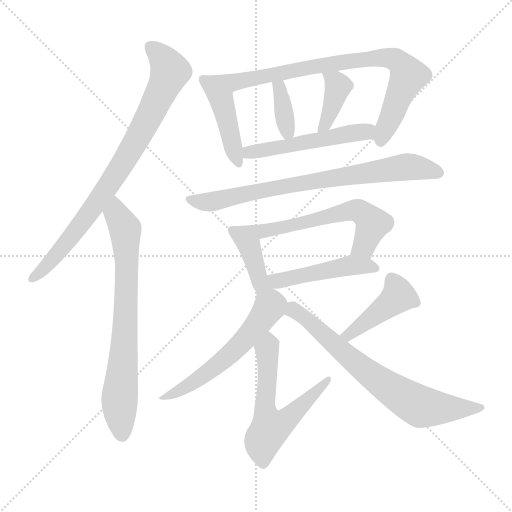
t = 0.00 s
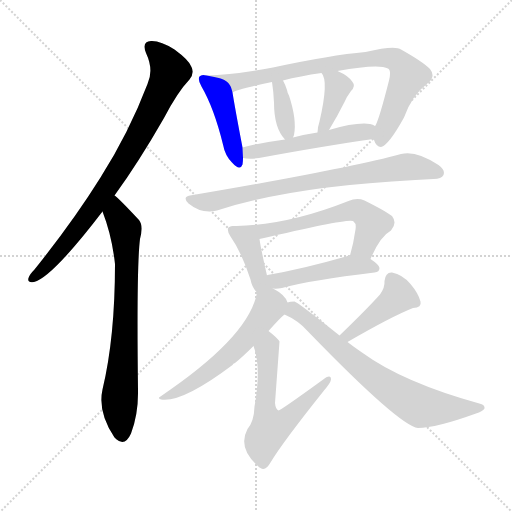
t = 2.15 s
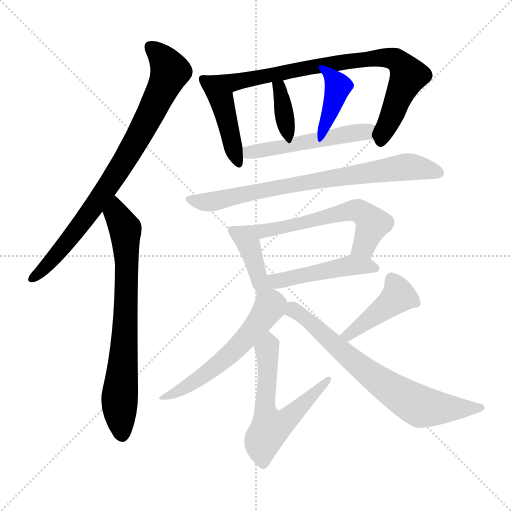
t = 4.30 s
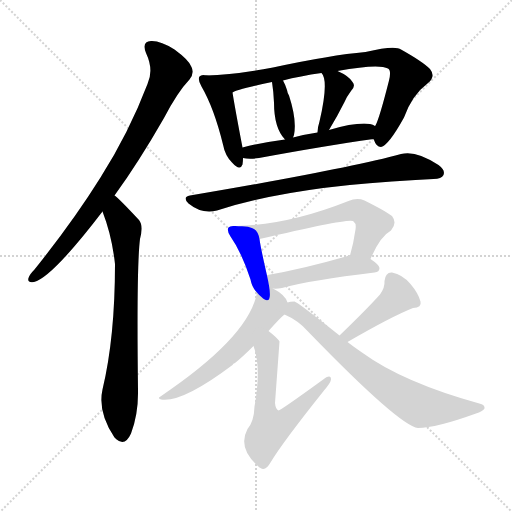
t = 6.45 s
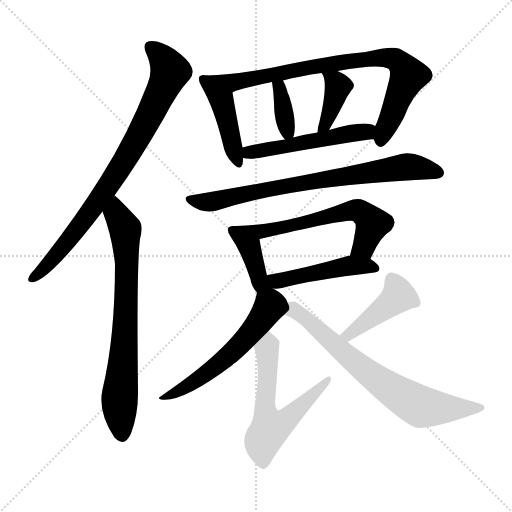
t = 8.60 s
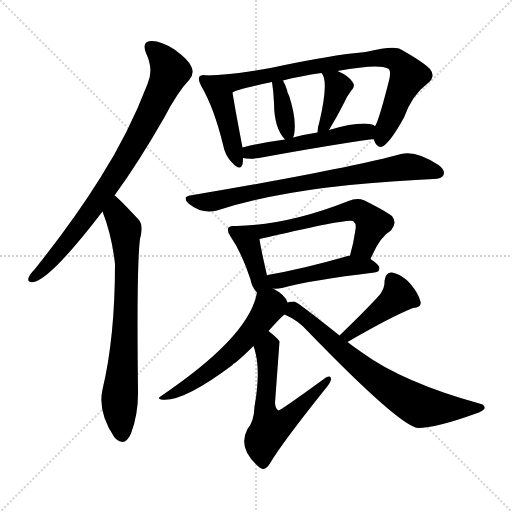
t = 10.75 s

The animated SVG that drew these frames (rendered in a browser with its animation timeline set to each time). Animation: 15 CSS @keyframes rules; one cycle of 10.75 s.

<svg version="1.1" viewBox="0 0 1024 1024" xmlns="http://www.w3.org/2000/svg">
  <g stroke="lightgray" stroke-dasharray="1,1" stroke-width="1" transform="scale(4, 4)">
    <line x1="0" y1="0" x2="256" y2="256"></line>
    <line x1="256" y1="0" x2="0" y2="256"></line>
    <line x1="128" y1="0" x2="128" y2="256"></line>
    <line x1="0" y1="128" x2="256" y2="128"></line>
  </g>
<g transform="scale(1, -1) translate(0, -900)">
   <style type="text/css">
    @keyframes keyframes0 {
      from {
       stroke: blue;
       stroke-dashoffset: 816;
       stroke-width: 128;
       }
       73% {
       animation-timing-function: step-end;
       stroke: blue;
       stroke-dashoffset: 0;
       stroke-width: 128;
       }
       to {
       stroke: black;
       stroke-width: 1024;
       }
       }
       #make-me-a-hanzi-animation-0 {
         animation: keyframes0 0.914062s both;
         animation-delay: 0.000000s;
         animation-timing-function: linear;
       }
    @keyframes keyframes1 {
      from {
       stroke: blue;
       stroke-dashoffset: 730;
       stroke-width: 128;
       }
       70% {
       animation-timing-function: step-end;
       stroke: blue;
       stroke-dashoffset: 0;
       stroke-width: 128;
       }
       to {
       stroke: black;
       stroke-width: 1024;
       }
       }
       #make-me-a-hanzi-animation-1 {
         animation: keyframes1 0.844076s both;
         animation-delay: 0.914062s;
         animation-timing-function: linear;
       }
    @keyframes keyframes2 {
      from {
       stroke: blue;
       stroke-dashoffset: 440;
       stroke-width: 128;
       }
       59% {
       animation-timing-function: step-end;
       stroke: blue;
       stroke-dashoffset: 0;
       stroke-width: 128;
       }
       to {
       stroke: black;
       stroke-width: 1024;
       }
       }
       #make-me-a-hanzi-animation-2 {
         animation: keyframes2 0.608073s both;
         animation-delay: 1.758138s;
         animation-timing-function: linear;
       }
    @keyframes keyframes3 {
      from {
       stroke: blue;
       stroke-dashoffset: 806;
       stroke-width: 128;
       }
       72% {
       animation-timing-function: step-end;
       stroke: blue;
       stroke-dashoffset: 0;
       stroke-width: 128;
       }
       to {
       stroke: black;
       stroke-width: 1024;
       }
       }
       #make-me-a-hanzi-animation-3 {
         animation: keyframes3 0.905924s both;
         animation-delay: 2.366211s;
         animation-timing-function: linear;
       }
    @keyframes keyframes4 {
      from {
       stroke: blue;
       stroke-dashoffset: 362;
       stroke-width: 128;
       }
       54% {
       animation-timing-function: step-end;
       stroke: blue;
       stroke-dashoffset: 0;
       stroke-width: 128;
       }
       to {
       stroke: black;
       stroke-width: 1024;
       }
       }
       #make-me-a-hanzi-animation-4 {
         animation: keyframes4 0.544596s both;
         animation-delay: 3.272135s;
         animation-timing-function: linear;
       }
    @keyframes keyframes5 {
      from {
       stroke: blue;
       stroke-dashoffset: 391;
       stroke-width: 128;
       }
       56% {
       animation-timing-function: step-end;
       stroke: blue;
       stroke-dashoffset: 0;
       stroke-width: 128;
       }
       to {
       stroke: black;
       stroke-width: 1024;
       }
       }
       #make-me-a-hanzi-animation-5 {
         animation: keyframes5 0.568197s both;
         animation-delay: 3.816732s;
         animation-timing-function: linear;
       }
    @keyframes keyframes6 {
      from {
       stroke: blue;
       stroke-dashoffset: 512;
       stroke-width: 128;
       }
       63% {
       animation-timing-function: step-end;
       stroke: blue;
       stroke-dashoffset: 0;
       stroke-width: 128;
       }
       to {
       stroke: black;
       stroke-width: 1024;
       }
       }
       #make-me-a-hanzi-animation-6 {
         animation: keyframes6 0.666667s both;
         animation-delay: 4.384928s;
         animation-timing-function: linear;
       }
    @keyframes keyframes7 {
      from {
       stroke: blue;
       stroke-dashoffset: 761;
       stroke-width: 128;
       }
       71% {
       animation-timing-function: step-end;
       stroke: blue;
       stroke-dashoffset: 0;
       stroke-width: 128;
       }
       to {
       stroke: black;
       stroke-width: 1024;
       }
       }
       #make-me-a-hanzi-animation-7 {
         animation: keyframes7 0.869303s both;
         animation-delay: 5.051595s;
         animation-timing-function: linear;
       }
    @keyframes keyframes8 {
      from {
       stroke: blue;
       stroke-dashoffset: 397;
       stroke-width: 128;
       }
       56% {
       animation-timing-function: step-end;
       stroke: blue;
       stroke-dashoffset: 0;
       stroke-width: 128;
       }
       to {
       stroke: black;
       stroke-width: 1024;
       }
       }
       #make-me-a-hanzi-animation-8 {
         animation: keyframes8 0.573079s both;
         animation-delay: 5.920898s;
         animation-timing-function: linear;
       }
    @keyframes keyframes9 {
      from {
       stroke: blue;
       stroke-dashoffset: 613;
       stroke-width: 128;
       }
       67% {
       animation-timing-function: step-end;
       stroke: blue;
       stroke-dashoffset: 0;
       stroke-width: 128;
       }
       to {
       stroke: black;
       stroke-width: 1024;
       }
       }
       #make-me-a-hanzi-animation-9 {
         animation: keyframes9 0.748861s both;
         animation-delay: 6.493978s;
         animation-timing-function: linear;
       }
    @keyframes keyframes10 {
      from {
       stroke: blue;
       stroke-dashoffset: 471;
       stroke-width: 128;
       }
       61% {
       animation-timing-function: step-end;
       stroke: blue;
       stroke-dashoffset: 0;
       stroke-width: 128;
       }
       to {
       stroke: black;
       stroke-width: 1024;
       }
       }
       #make-me-a-hanzi-animation-10 {
         animation: keyframes10 0.633301s both;
         animation-delay: 7.242839s;
         animation-timing-function: linear;
       }
    @keyframes keyframes11 {
      from {
       stroke: blue;
       stroke-dashoffset: 572;
       stroke-width: 128;
       }
       65% {
       animation-timing-function: step-end;
       stroke: blue;
       stroke-dashoffset: 0;
       stroke-width: 128;
       }
       to {
       stroke: black;
       stroke-width: 1024;
       }
       }
       #make-me-a-hanzi-animation-11 {
         animation: keyframes11 0.715495s both;
         animation-delay: 7.876139s;
         animation-timing-function: linear;
       }
    @keyframes keyframes12 {
      from {
       stroke: blue;
       stroke-dashoffset: 593;
       stroke-width: 128;
       }
       66% {
       animation-timing-function: step-end;
       stroke: blue;
       stroke-dashoffset: 0;
       stroke-width: 128;
       }
       to {
       stroke: black;
       stroke-width: 1024;
       }
       }
       #make-me-a-hanzi-animation-12 {
         animation: keyframes12 0.732585s both;
         animation-delay: 8.591634s;
         animation-timing-function: linear;
       }
    @keyframes keyframes13 {
      from {
       stroke: blue;
       stroke-dashoffset: 428;
       stroke-width: 128;
       }
       58% {
       animation-timing-function: step-end;
       stroke: blue;
       stroke-dashoffset: 0;
       stroke-width: 128;
       }
       to {
       stroke: black;
       stroke-width: 1024;
       }
       }
       #make-me-a-hanzi-animation-13 {
         animation: keyframes13 0.598307s both;
         animation-delay: 9.324219s;
         animation-timing-function: linear;
       }
    @keyframes keyframes14 {
      from {
       stroke: blue;
       stroke-dashoffset: 705;
       stroke-width: 128;
       }
       70% {
       animation-timing-function: step-end;
       stroke: blue;
       stroke-dashoffset: 0;
       stroke-width: 128;
       }
       to {
       stroke: black;
       stroke-width: 1024;
       }
       }
       #make-me-a-hanzi-animation-14 {
         animation: keyframes14 0.823730s both;
         animation-delay: 9.922526s;
         animation-timing-function: linear;
       }
</style>
<path d="M 229.0 509.0 Q 277.0 575.0 328.0 664.0 Q 355.0 716.0 379.0 741.0 Q 389.0 753.0 383.0 766.0 Q 379.0 779.0 349.0 801.0 Q 321.0 819.0 302.0 818.0 Q 283.0 817.0 292.0 794.0 Q 308.0 760.0 295.0 732.0 Q 258.0 635.0 201.0 545.0 Q 146.0 457.0 69.0 361.0 Q 59.0 351.0 57.0 344.0 Q 54.0 334.0 68.0 336.0 Q 104.0 345.0 205.0 477.0 L 229.0 509.0 Z" fill="lightgray"></path> 
<path d="M 205.0 477.0 Q 224.0 428.0 230.0 372.0 Q 230.0 225.0 205.0 121.0 Q 195.0 76.0 229.0 25.0 Q 230.0 25.0 232.0 22.0 Q 250.0 6.0 262.0 33.0 Q 277.0 73.0 276.0 120.0 Q 273.0 367.0 280.0 422.0 Q 287.0 449.0 278.0 460.0 Q 236.0 505.0 229.0 509.0 C 206.0 529.0 195.0 505.0 205.0 477.0 Z" fill="lightgray"></path> 
<path d="M 413.0 749.0 Q 403.0 752.0 399.0 747.0 Q 395.0 741.0 403.0 727.0 Q 428.0 684.0 446.0 611.0 Q 450.0 589.0 464.0 575.0 Q 480.0 557.0 485.0 571.0 Q 486.0 577.0 486.0 584.0 L 485.0 605.0 Q 469.0 689.0 465.0 715.0 C 461.0 741.0 443.0 744.0 413.0 749.0 Z" fill="lightgray"></path> 
<path d="M 747.0 622.0 Q 747.0 621.0 748.0 620.0 Q 752.0 607.0 762.0 606.0 Q 777.0 609.0 808.0 665.0 Q 824.0 710.0 856.0 734.0 Q 872.0 747.0 860.0 762.0 Q 845.0 777.0 802.0 801.0 Q 790.0 810.0 731.0 796.0 Q 662.0 790.0 546.0 765.0 Q 467.0 750.0 413.0 749.0 C 383.0 748.0 437.0 704.0 465.0 715.0 Q 471.0 721.0 544.0 736.0 L 566.0 739.0 Q 600.0 748.0 643.0 754.0 L 675.0 758.0 Q 757.0 773.0 776.0 763.0 Q 783.0 759.0 778.0 739.0 Q 759.0 664.0 751.0 649.0 Q 750.0 649.0 750.0 648.0 C 742.0 629.0 742.0 629.0 747.0 622.0 Z" fill="lightgray"></path> 
<path d="M 586.0 625.0 Q 587.0 628.0 588.0 630.0 Q 594.0 660.0 578.0 709.0 Q 575.0 713.0 574.0 720.0 Q 571.0 730.0 566.0 739.0 C 552.0 766.0 540.0 766.0 544.0 736.0 Q 547.0 717.0 548.0 695.0 Q 548.0 644.0 570.0 621.0 C 580.0 610.0 580.0 610.0 586.0 625.0 Z" fill="lightgray"></path> 
<path d="M 658.0 640.0 Q 676.0 670.0 689.0 696.0 Q 693.0 706.0 702.0 718.0 Q 712.0 728.0 705.0 736.0 Q 698.0 748.0 675.0 758.0 C 648.0 770.0 626.0 779.0 643.0 754.0 Q 658.0 739.0 639.0 657.0 Q 635.0 645.0 635.0 635.0 C 634.0 605.0 643.0 614.0 658.0 640.0 Z" fill="lightgray"></path> 
<path d="M 486.0 584.0 Q 498.0 581.0 518.0 584.0 Q 648.0 608.0 747.0 622.0 C 777.0 626.0 777.0 636.0 750.0 648.0 Q 746.0 651.0 740.0 652.0 Q 713.0 656.0 658.0 640.0 L 635.0 635.0 Q 608.0 631.0 586.0 625.0 L 570.0 621.0 Q 524.0 615.0 485.0 605.0 C 456.0 598.0 456.0 589.0 486.0 584.0 Z" fill="lightgray"></path> 
<path d="M 380.0 509.0 Q 364.0 506.0 377.0 493.0 Q 404.0 471.0 434.0 479.0 Q 581.0 527.0 831.0 540.0 Q 849.0 541.0 867.0 542.0 Q 883.0 542.0 887.0 550.0 Q 891.0 560.0 877.0 570.0 Q 832.0 600.0 802.0 592.0 Q 693.0 562.0 380.0 509.0 Z" fill="lightgray"></path> 
<path d="M 470.0 448.0 Q 460.0 449.0 457.0 445.0 Q 453.0 439.0 461.0 427.0 Q 483.0 396.0 501.0 341.0 Q 504.0 325.0 514.0 315.0 C 545.0 280.0 543.0 310.0 534.0 349.0 Q 521.0 406.0 519.0 422.0 C 515.0 447.0 500.0 447.0 470.0 448.0 Z" fill="lightgray"></path> 
<path d="M 741.0 382.0 Q 760.0 427.0 782.0 439.0 Q 795.0 454.0 784.0 468.0 Q 771.0 478.0 729.0 499.0 Q 714.0 505.0 697.0 498.0 Q 576.0 450.0 473.0 448.0 L 470.0 448.0 C 440.0 447.0 490.0 415.0 519.0 422.0 Q 697.0 464.0 706.0 458.0 L 707.0 457.0 Q 713.0 453.0 711.0 441.0 Q 707.0 413.0 700.0 389.0 C 692.0 360.0 729.0 355.0 741.0 382.0 Z" fill="lightgray"></path> 
<path d="M 546.0 323.0 Q 553.0 322.0 564.0 324.0 Q 622.0 340.0 749.0 355.0 Q 759.0 356.0 759.0 364.0 Q 759.0 370.0 741.0 382.0 L 700.0 389.0 Q 696.0 389.0 692.0 387.0 Q 605.0 362.0 535.0 350.0 Q 534.0 350.0 534.0 349.0 C 505.0 340.0 516.0 324.0 546.0 323.0 Z" fill="lightgray"></path> 
<path d="M 514.0 315.0 Q 499.0 227.0 321.0 107.0 Q 314.0 104.0 322.0 101.0 Q 364.0 94.0 465.0 170.0 Q 466.0 173.0 470.0 174.0 Q 486.0 187.0 507.0 208.0 L 537.0 238.0 Q 561.0 265.0 569.0 271.0 C 581.0 282.0 581.0 282.0 575.0 295.0 Q 571.0 310.0 546.0 323.0 C 520.0 338.0 519.0 338.0 514.0 315.0 Z" fill="lightgray"></path> 
<path d="M 507.0 208.0 Q 523.0 165.0 509.0 87.0 Q 508.0 57.0 495.0 42.0 Q 474.0 3.0 519.0 -35.0 L 521.0 -36.0 Q 531.0 -43.0 541.0 -25.0 Q 565.0 15.0 648.0 119.0 Q 661.0 134.0 662.0 141.0 Q 662.0 153.0 645.0 140.0 Q 561.0 79.0 557.0 79.0 Q 551.0 82.0 550.0 94.0 L 559.0 217.0 Q 555.0 224.0 537.0 238.0 C 514.0 257.0 498.0 237.0 507.0 208.0 Z" fill="lightgray"></path> 
<path d="M 695.0 216.0 Q 783.0 267.0 826.0 284.0 Q 844.0 285.0 841.0 297.0 Q 837.0 313.0 821.0 332.0 Q 805.0 351.0 784.0 355.0 Q 771.0 356.0 769.0 338.0 Q 770.0 325.0 760.0 311.0 Q 732.0 280.0 679.0 229.0 C 657.0 208.0 669.0 201.0 695.0 216.0 Z" fill="lightgray"></path> 
<path d="M 679.0 229.0 Q 595.0 296.0 589.0 297.0 Q 580.0 297.0 575.0 295.0 C 545.0 291.0 542.0 284.0 569.0 271.0 Q 597.0 259.0 616.0 237.0 Q 799.0 48.0 836.0 44.0 Q 872.0 44.0 952.0 73.0 Q 965.0 77.0 969.0 83.0 Q 970.0 90.0 962.0 92.0 Q 806.0 135.0 724.0 195.0 Q 709.0 205.0 695.0 216.0 L 679.0 229.0 Z" fill="lightgray"></path> 
      <clipPath id="make-me-a-hanzi-clip-0">
      <path d="M 229.0 509.0 Q 277.0 575.0 328.0 664.0 Q 355.0 716.0 379.0 741.0 Q 389.0 753.0 383.0 766.0 Q 379.0 779.0 349.0 801.0 Q 321.0 819.0 302.0 818.0 Q 283.0 817.0 292.0 794.0 Q 308.0 760.0 295.0 732.0 Q 258.0 635.0 201.0 545.0 Q 146.0 457.0 69.0 361.0 Q 59.0 351.0 57.0 344.0 Q 54.0 334.0 68.0 336.0 Q 104.0 345.0 205.0 477.0 L 229.0 509.0 Z" fill="lightgray"></path>
      </clipPath>
      <path clip-path="url(#make-me-a-hanzi-clip-0)" d="M 302.0 804.0 L 320.0 790.0 L 340.0 757.0 L 293.0 656.0 L 183.0 478.0 L 110.0 386.0 L 66.0 344.0 " fill="none" id="make-me-a-hanzi-animation-0" stroke-dasharray="688 1376" stroke-linecap="round"></path>

      <clipPath id="make-me-a-hanzi-clip-1">
      <path d="M 205.0 477.0 Q 224.0 428.0 230.0 372.0 Q 230.0 225.0 205.0 121.0 Q 195.0 76.0 229.0 25.0 Q 230.0 25.0 232.0 22.0 Q 250.0 6.0 262.0 33.0 Q 277.0 73.0 276.0 120.0 Q 273.0 367.0 280.0 422.0 Q 287.0 449.0 278.0 460.0 Q 236.0 505.0 229.0 509.0 C 206.0 529.0 195.0 505.0 205.0 477.0 Z" fill="lightgray"></path>
      </clipPath>
      <path clip-path="url(#make-me-a-hanzi-clip-1)" d="M 227.0 502.0 L 232.0 473.0 L 250.0 442.0 L 254.0 375.0 L 249.0 204.0 L 239.0 99.0 L 245.0 34.0 " fill="none" id="make-me-a-hanzi-animation-1" stroke-dasharray="602 1204" stroke-linecap="round"></path>

      <clipPath id="make-me-a-hanzi-clip-2">
      <path d="M 413.0 749.0 Q 403.0 752.0 399.0 747.0 Q 395.0 741.0 403.0 727.0 Q 428.0 684.0 446.0 611.0 Q 450.0 589.0 464.0 575.0 Q 480.0 557.0 485.0 571.0 Q 486.0 577.0 486.0 584.0 L 485.0 605.0 Q 469.0 689.0 465.0 715.0 C 461.0 741.0 443.0 744.0 413.0 749.0 Z" fill="lightgray"></path>
      </clipPath>
      <path clip-path="url(#make-me-a-hanzi-clip-2)" d="M 407.0 742.0 L 443.0 701.0 L 475.0 576.0 " fill="none" id="make-me-a-hanzi-animation-2" stroke-dasharray="312 624" stroke-linecap="round"></path>

      <clipPath id="make-me-a-hanzi-clip-3">
      <path d="M 747.0 622.0 Q 747.0 621.0 748.0 620.0 Q 752.0 607.0 762.0 606.0 Q 777.0 609.0 808.0 665.0 Q 824.0 710.0 856.0 734.0 Q 872.0 747.0 860.0 762.0 Q 845.0 777.0 802.0 801.0 Q 790.0 810.0 731.0 796.0 Q 662.0 790.0 546.0 765.0 Q 467.0 750.0 413.0 749.0 C 383.0 748.0 437.0 704.0 465.0 715.0 Q 471.0 721.0 544.0 736.0 L 566.0 739.0 Q 600.0 748.0 643.0 754.0 L 675.0 758.0 Q 757.0 773.0 776.0 763.0 Q 783.0 759.0 778.0 739.0 Q 759.0 664.0 751.0 649.0 Q 750.0 649.0 750.0 648.0 C 742.0 629.0 742.0 629.0 747.0 622.0 Z" fill="lightgray"></path>
      </clipPath>
      <path clip-path="url(#make-me-a-hanzi-clip-3)" d="M 432.0 745.0 L 467.0 735.0 L 745.0 785.0 L 790.0 781.0 L 817.0 749.0 L 761.0 616.0 " fill="none" id="make-me-a-hanzi-animation-3" stroke-dasharray="678 1356" stroke-linecap="round"></path>

      <clipPath id="make-me-a-hanzi-clip-4">
      <path d="M 586.0 625.0 Q 587.0 628.0 588.0 630.0 Q 594.0 660.0 578.0 709.0 Q 575.0 713.0 574.0 720.0 Q 571.0 730.0 566.0 739.0 C 552.0 766.0 540.0 766.0 544.0 736.0 Q 547.0 717.0 548.0 695.0 Q 548.0 644.0 570.0 621.0 C 580.0 610.0 580.0 610.0 586.0 625.0 Z" fill="lightgray"></path>
      </clipPath>
      <path clip-path="url(#make-me-a-hanzi-clip-4)" d="M 550.0 730.0 L 563.0 710.0 L 570.0 656.0 L 580.0 630.0 " fill="none" id="make-me-a-hanzi-animation-4" stroke-dasharray="234 468" stroke-linecap="round"></path>

      <clipPath id="make-me-a-hanzi-clip-5">
      <path d="M 658.0 640.0 Q 676.0 670.0 689.0 696.0 Q 693.0 706.0 702.0 718.0 Q 712.0 728.0 705.0 736.0 Q 698.0 748.0 675.0 758.0 C 648.0 770.0 626.0 779.0 643.0 754.0 Q 658.0 739.0 639.0 657.0 Q 635.0 645.0 635.0 635.0 C 634.0 605.0 643.0 614.0 658.0 640.0 Z" fill="lightgray"></path>
      </clipPath>
      <path clip-path="url(#make-me-a-hanzi-clip-5)" d="M 648.0 754.0 L 677.0 727.0 L 651.0 652.0 L 640.0 640.0 " fill="none" id="make-me-a-hanzi-animation-5" stroke-dasharray="263 526" stroke-linecap="round"></path>

      <clipPath id="make-me-a-hanzi-clip-6">
      <path d="M 486.0 584.0 Q 498.0 581.0 518.0 584.0 Q 648.0 608.0 747.0 622.0 C 777.0 626.0 777.0 636.0 750.0 648.0 Q 746.0 651.0 740.0 652.0 Q 713.0 656.0 658.0 640.0 L 635.0 635.0 Q 608.0 631.0 586.0 625.0 L 570.0 621.0 Q 524.0 615.0 485.0 605.0 C 456.0 598.0 456.0 589.0 486.0 584.0 Z" fill="lightgray"></path>
      </clipPath>
      <path clip-path="url(#make-me-a-hanzi-clip-6)" d="M 491.0 590.0 L 742.0 642.0 " fill="none" id="make-me-a-hanzi-animation-6" stroke-dasharray="384 768" stroke-linecap="round"></path>

      <clipPath id="make-me-a-hanzi-clip-7">
      <path d="M 380.0 509.0 Q 364.0 506.0 377.0 493.0 Q 404.0 471.0 434.0 479.0 Q 581.0 527.0 831.0 540.0 Q 849.0 541.0 867.0 542.0 Q 883.0 542.0 887.0 550.0 Q 891.0 560.0 877.0 570.0 Q 832.0 600.0 802.0 592.0 Q 693.0 562.0 380.0 509.0 Z" fill="lightgray"></path>
      </clipPath>
      <path clip-path="url(#make-me-a-hanzi-clip-7)" d="M 379.0 501.0 L 424.0 497.0 L 559.0 527.0 L 812.0 566.0 L 877.0 555.0 " fill="none" id="make-me-a-hanzi-animation-7" stroke-dasharray="633 1266" stroke-linecap="round"></path>

      <clipPath id="make-me-a-hanzi-clip-8">
      <path d="M 470.0 448.0 Q 460.0 449.0 457.0 445.0 Q 453.0 439.0 461.0 427.0 Q 483.0 396.0 501.0 341.0 Q 504.0 325.0 514.0 315.0 C 545.0 280.0 543.0 310.0 534.0 349.0 Q 521.0 406.0 519.0 422.0 C 515.0 447.0 500.0 447.0 470.0 448.0 Z" fill="lightgray"></path>
      </clipPath>
      <path clip-path="url(#make-me-a-hanzi-clip-8)" d="M 465.0 440.0 L 500.0 404.0 L 519.0 339.0 L 539.0 328.0 " fill="none" id="make-me-a-hanzi-animation-8" stroke-dasharray="269 538" stroke-linecap="round"></path>

      <clipPath id="make-me-a-hanzi-clip-9">
      <path d="M 741.0 382.0 Q 760.0 427.0 782.0 439.0 Q 795.0 454.0 784.0 468.0 Q 771.0 478.0 729.0 499.0 Q 714.0 505.0 697.0 498.0 Q 576.0 450.0 473.0 448.0 L 470.0 448.0 C 440.0 447.0 490.0 415.0 519.0 422.0 Q 697.0 464.0 706.0 458.0 L 707.0 457.0 Q 713.0 453.0 711.0 441.0 Q 707.0 413.0 700.0 389.0 C 692.0 360.0 729.0 355.0 741.0 382.0 Z" fill="lightgray"></path>
      </clipPath>
      <path clip-path="url(#make-me-a-hanzi-clip-9)" d="M 480.0 448.0 L 490.0 441.0 L 531.0 435.0 L 714.0 479.0 L 728.0 473.0 L 745.0 452.0 L 728.0 407.0 L 708.0 393.0 " fill="none" id="make-me-a-hanzi-animation-9" stroke-dasharray="485 970" stroke-linecap="round"></path>

      <clipPath id="make-me-a-hanzi-clip-10">
      <path d="M 546.0 323.0 Q 553.0 322.0 564.0 324.0 Q 622.0 340.0 749.0 355.0 Q 759.0 356.0 759.0 364.0 Q 759.0 370.0 741.0 382.0 L 700.0 389.0 Q 696.0 389.0 692.0 387.0 Q 605.0 362.0 535.0 350.0 Q 534.0 350.0 534.0 349.0 C 505.0 340.0 516.0 324.0 546.0 323.0 Z" fill="lightgray"></path>
      </clipPath>
      <path clip-path="url(#make-me-a-hanzi-clip-10)" d="M 540.0 344.0 L 556.0 338.0 L 701.0 369.0 L 750.0 364.0 " fill="none" id="make-me-a-hanzi-animation-10" stroke-dasharray="343 686" stroke-linecap="round"></path>

      <clipPath id="make-me-a-hanzi-clip-11">
      <path d="M 514.0 315.0 Q 499.0 227.0 321.0 107.0 Q 314.0 104.0 322.0 101.0 Q 364.0 94.0 465.0 170.0 Q 466.0 173.0 470.0 174.0 Q 486.0 187.0 507.0 208.0 L 537.0 238.0 Q 561.0 265.0 569.0 271.0 C 581.0 282.0 581.0 282.0 575.0 295.0 Q 571.0 310.0 546.0 323.0 C 520.0 338.0 519.0 338.0 514.0 315.0 Z" fill="lightgray"></path>
      </clipPath>
      <path clip-path="url(#make-me-a-hanzi-clip-11)" d="M 521.0 308.0 L 540.0 288.0 L 497.0 228.0 L 410.0 151.0 L 367.0 122.0 L 345.0 111.0 L 332.0 112.0 L 327.0 105.0 " fill="none" id="make-me-a-hanzi-animation-11" stroke-dasharray="444 888" stroke-linecap="round"></path>

      <clipPath id="make-me-a-hanzi-clip-12">
      <path d="M 507.0 208.0 Q 523.0 165.0 509.0 87.0 Q 508.0 57.0 495.0 42.0 Q 474.0 3.0 519.0 -35.0 L 521.0 -36.0 Q 531.0 -43.0 541.0 -25.0 Q 565.0 15.0 648.0 119.0 Q 661.0 134.0 662.0 141.0 Q 662.0 153.0 645.0 140.0 Q 561.0 79.0 557.0 79.0 Q 551.0 82.0 550.0 94.0 L 559.0 217.0 Q 555.0 224.0 537.0 238.0 C 514.0 257.0 498.0 237.0 507.0 208.0 Z" fill="lightgray"></path>
      </clipPath>
      <path clip-path="url(#make-me-a-hanzi-clip-12)" d="M 539.0 226.0 L 529.0 94.0 L 540.0 44.0 L 577.0 63.0 L 634.0 116.0 L 637.0 128.0 L 648.0 130.0 L 654.0 139.0 " fill="none" id="make-me-a-hanzi-animation-12" stroke-dasharray="465 930" stroke-linecap="round"></path>

      <clipPath id="make-me-a-hanzi-clip-13">
      <path d="M 695.0 216.0 Q 783.0 267.0 826.0 284.0 Q 844.0 285.0 841.0 297.0 Q 837.0 313.0 821.0 332.0 Q 805.0 351.0 784.0 355.0 Q 771.0 356.0 769.0 338.0 Q 770.0 325.0 760.0 311.0 Q 732.0 280.0 679.0 229.0 C 657.0 208.0 669.0 201.0 695.0 216.0 Z" fill="lightgray"></path>
      </clipPath>
      <path clip-path="url(#make-me-a-hanzi-clip-13)" d="M 830.0 295.0 L 797.0 308.0 L 699.0 230.0 L 688.0 232.0 " fill="none" id="make-me-a-hanzi-animation-13" stroke-dasharray="300 600" stroke-linecap="round"></path>

      <clipPath id="make-me-a-hanzi-clip-14">
      <path d="M 679.0 229.0 Q 595.0 296.0 589.0 297.0 Q 580.0 297.0 575.0 295.0 C 545.0 291.0 542.0 284.0 569.0 271.0 Q 597.0 259.0 616.0 237.0 Q 799.0 48.0 836.0 44.0 Q 872.0 44.0 952.0 73.0 Q 965.0 77.0 969.0 83.0 Q 970.0 90.0 962.0 92.0 Q 806.0 135.0 724.0 195.0 Q 709.0 205.0 695.0 216.0 L 679.0 229.0 Z" fill="lightgray"></path>
      </clipPath>
      <path clip-path="url(#make-me-a-hanzi-clip-14)" d="M 579.0 275.0 L 588.0 279.0 L 601.0 271.0 L 742.0 149.0 L 833.0 91.0 L 883.0 83.0 L 962.0 85.0 " fill="none" id="make-me-a-hanzi-animation-14" stroke-dasharray="577 1154" stroke-linecap="round"></path>

</g>
</svg>
